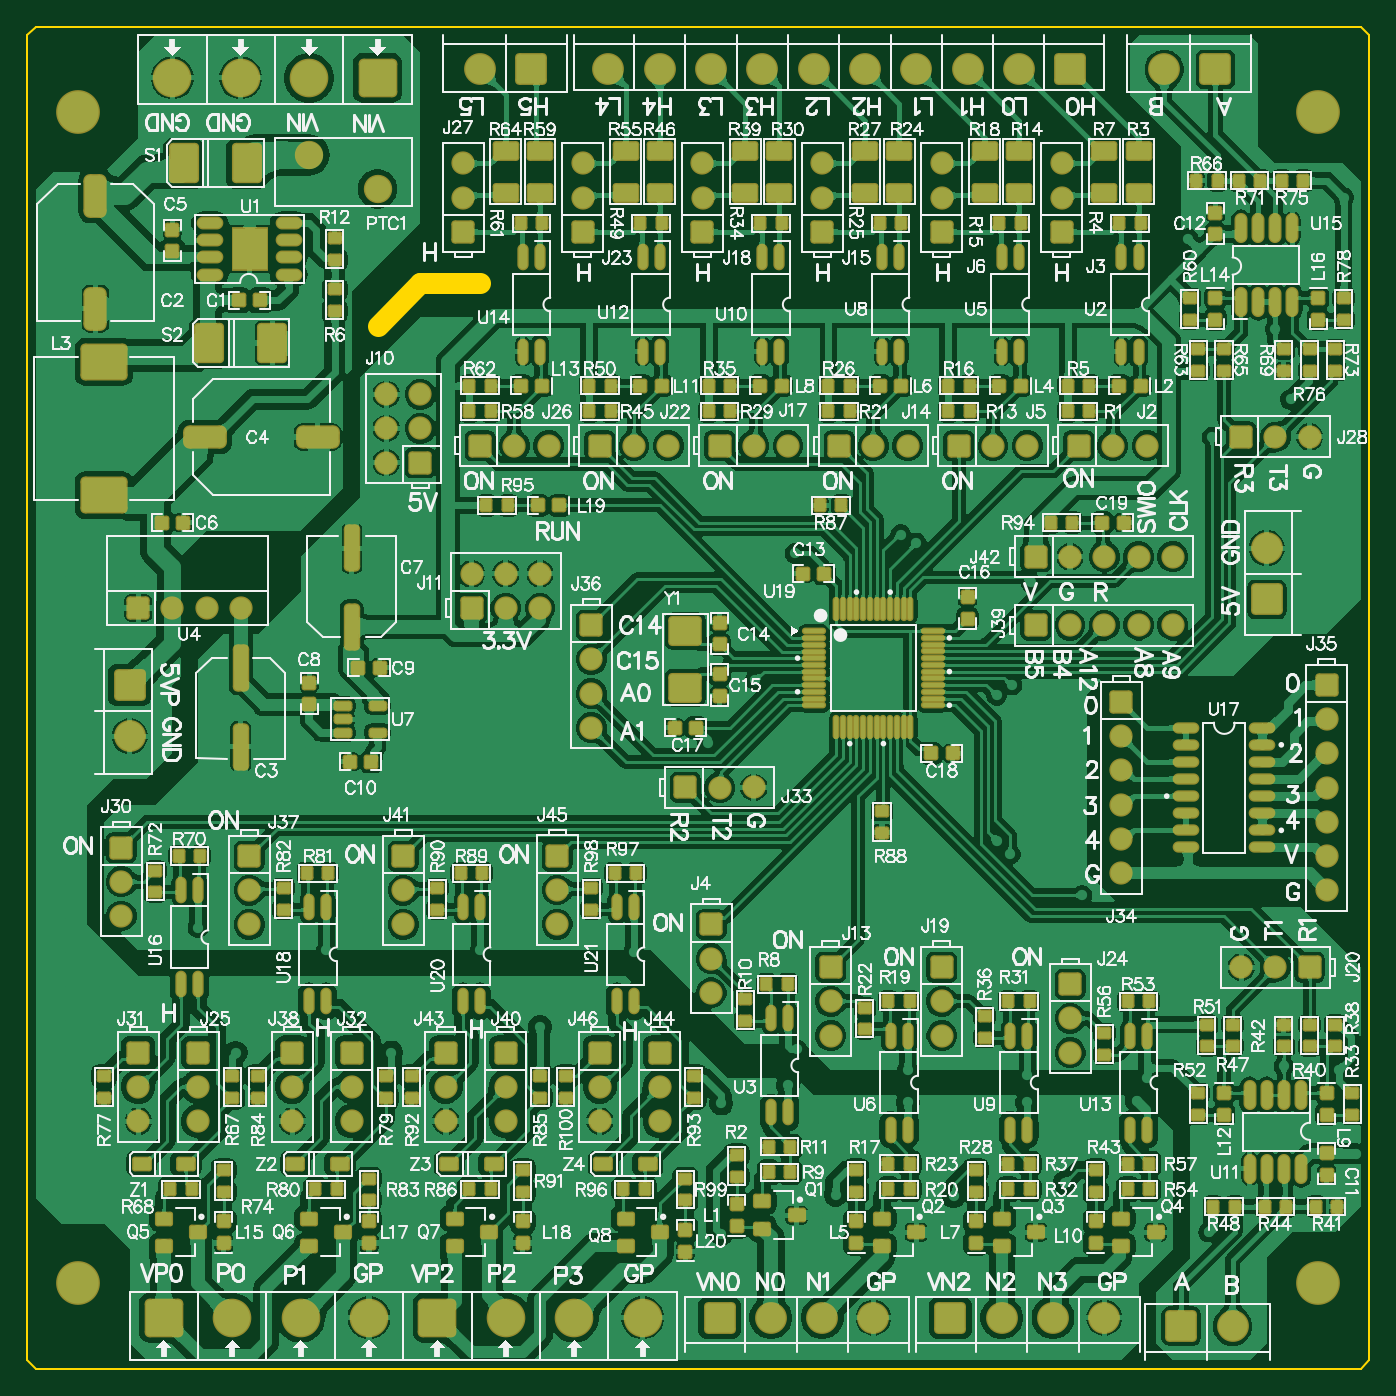
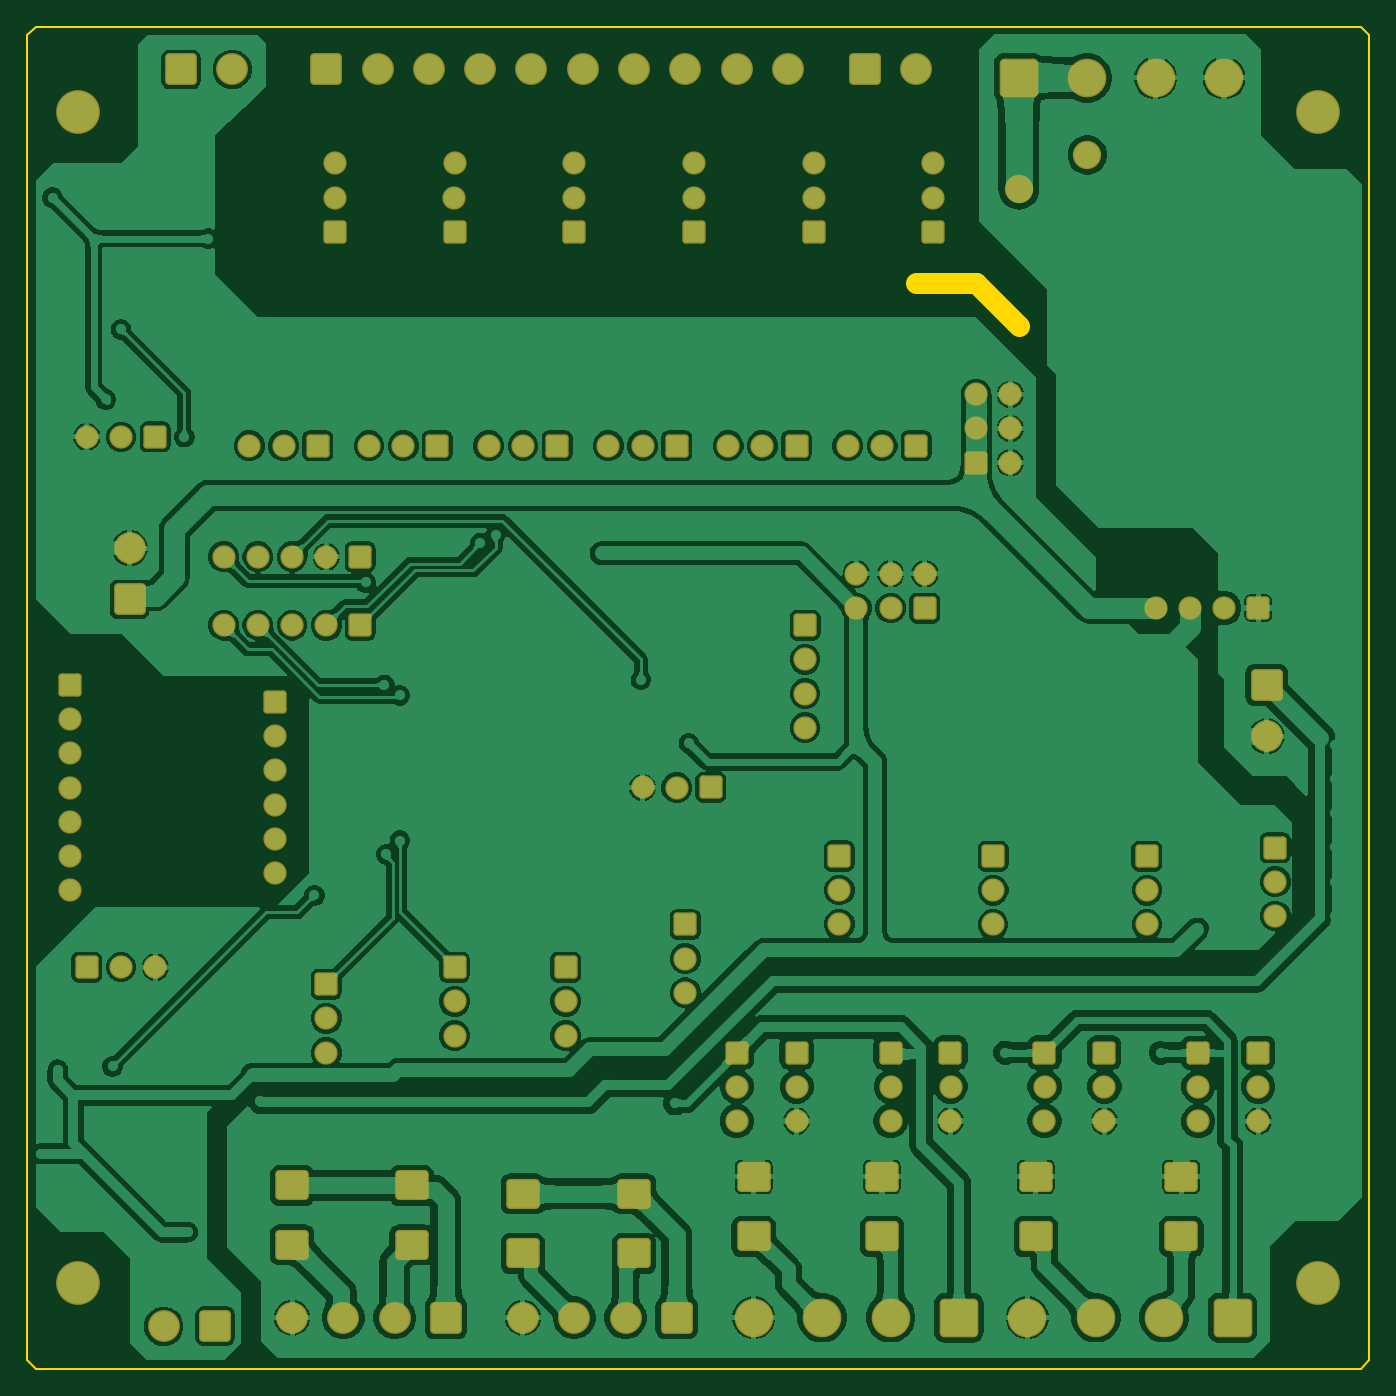
Circuit board: 7 layer files. Board 99.7 x 99.7 mm.
- bottom_copper: board.GBL (136413 bytes)
- bottom_mask: board.GBS (6595 bytes)
- outline: board.GKO (548 bytes)
- top_copper: board.GTL (500638 bytes)
- top_silk: board.GTO (195301 bytes)
- paste: board.GTP (14457 bytes)
- top_mask: board.GTS (20096 bytes)

=== bottom_copper: board.GBL (136413 bytes, source omitted) ===
=== bottom_mask: board.GBS (6595 bytes, source omitted) ===
=== outline: board.GKO ===
G04*
G04 #@! TF.GenerationSoftware,Altium Limited,Altium Designer,21.3.2 (30)*
G04*
G04 Layer_Color=16711935*
%FSTAX24Y24*%
%MOIN*%
G70*
G04*
G04 #@! TF.SameCoordinates,920B054E-F007-431E-A758-220852BF9C0E*
G04*
G04*
G04 #@! TF.FilePolarity,Positive*
G04*
G01*
G75*
%ADD10C,0.0050*%
%ADD76C,0.0600*%
D10*
X11225Y02775D02*
X151D01*
X15125Y028D01*
Y06675D01*
X151Y067D02*
X15125Y06675D01*
X11225Y067D02*
X151D01*
X112Y028D02*
Y06675D01*
X11225Y067D01*
X112Y028D02*
X11225Y02775D01*
D76*
X1235Y0595D02*
X12525D01*
X12225Y05825D02*
X1235Y0595D01*
M02*

=== top_copper: board.GTL (500638 bytes, source omitted) ===
=== top_silk: board.GTO (195301 bytes, source omitted) ===
=== paste: board.GTP (14457 bytes, source omitted) ===
=== top_mask: board.GTS (20096 bytes, source omitted) ===
